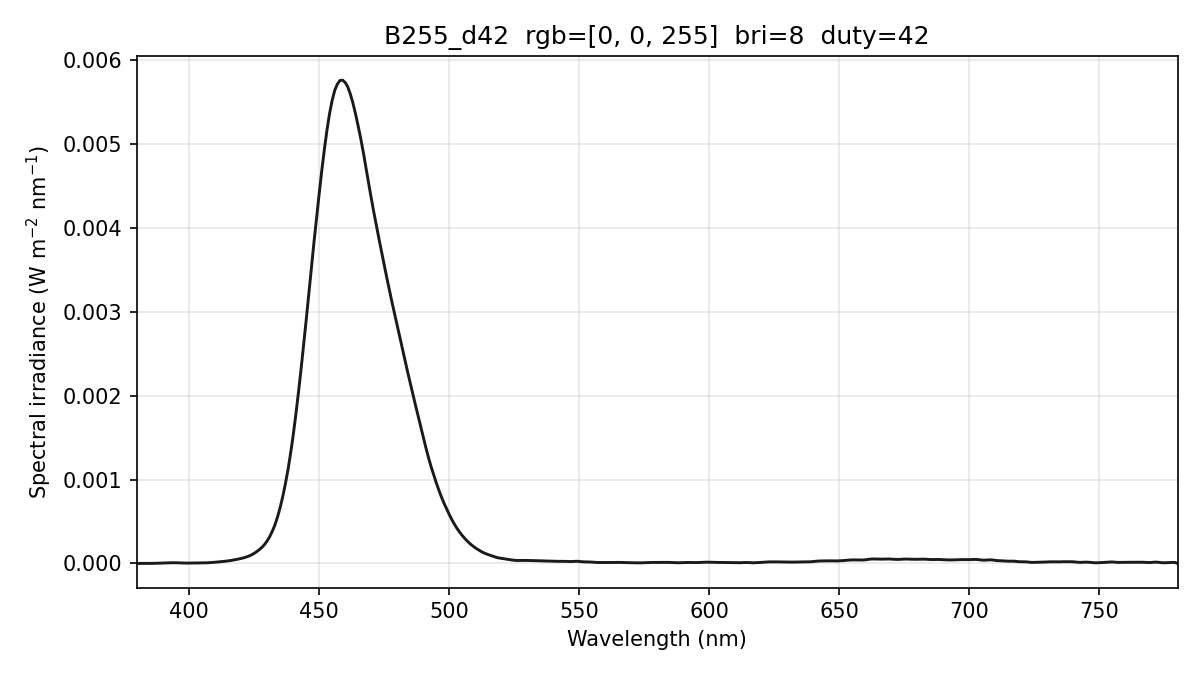

Data behind this chart, as committed beside it:
wavelength_nm, spectral_irradiance_W_m2_nm, spectral_irradiance_std_W_m2_nm, spectral_irradiance_uW_cm2_nm, photon_irradiance_photons_m2_s_nm, display_increment_W_m2_nm
380, 0.00000000e+00, 0.00000000e+00, 0.00000000e+00, 0.00000000e+00, -4.58175627e-06
381, 0.00000000e+00, 0.00000000e+00, 0.00000000e+00, 0.00000000e+00, -4.58175657e-06
382, 0.00000000e+00, 0.00000000e+00, 0.00000000e+00, 0.00000000e+00, -4.58175657e-06
383, 0.00000000e+00, 0.00000000e+00, 0.00000000e+00, 0.00000000e+00, -3.80849030e-06
384, 5.25223792e-09, 8.27002718e-10, 5.25223792e-07, 1.01531051e+10, -2.27669650e-06
385, 2.21159726e-07, 3.48232031e-08, 2.21159726e-05, 4.28637379e+11, -5.62740200e-07
386, 6.47722452e-07, 1.01988626e-07, 6.47722452e-05, 1.25863419e+12, 5.60112220e-07
387, 1.33430977e-06, 1.25626871e-07, 1.33430977e-04, 2.59950645e+12, 1.16694284e-06
388, 2.15759889e-06, 8.09429998e-07, 2.15759889e-04, 4.21430247e+12, 1.92479645e-06
389, 3.11758990e-06, 2.11572944e-06, 3.11758990e-04, 6.10508697e+12, 2.83367319e-06
390, 4.31540430e-06, 2.64616679e-06, 4.31540430e-04, 8.47245683e+12, 3.96399655e-06
391, 5.71341401e-06, 2.04824383e-06, 5.71341401e-04, 1.12459389e+13, 5.26241098e-06
392, 7.20764541e-06, 2.64997518e-06, 7.20764541e-04, 1.42233779e+13, 6.50155063e-06
393, 8.09713313e-06, 4.26924829e-06, 8.09713313e-04, 1.60194314e+13, 6.35836989e-06
394, 8.33742413e-06, 5.22224830e-06, 8.33742413e-04, 1.65367966e+13, 4.79554392e-06
395, 7.77521715e-06, 5.32576428e-06, 7.77521715e-04, 1.54608330e+13, 2.03651357e-06
396, 6.74196140e-06, 4.64477802e-06, 6.74196140e-04, 1.34401685e+13, -7.29701303e-07
397, 5.23765990e-06, 3.08583274e-06, 5.23765990e-04, 1.04676952e+13, -3.50309928e-06
398, 4.16432523e-06, 1.75629655e-06, 4.16432523e-04, 8.34355205e+12, -4.21825300e-06
399, 3.77974644e-06, 1.25504364e-06, 3.77974644e-04, 7.59204598e+12, -2.73117067e-06
400, 4.10579968e-06, 2.35454027e-06, 4.10579968e-04, 8.26762967e+12, 4.51445150e-07
401, 4.54218740e-06, 2.91477905e-06, 4.54218740e-04, 9.16922624e+12, 2.23869784e-06
402, 5.04489639e-06, 2.64308706e-06, 5.04489639e-04, 1.02094318e+13, 2.48985765e-06
403, 5.45334607e-06, 1.75972973e-06, 5.45334607e-04, 1.10634703e+13, 2.25594814e-06
404, 5.67117333e-06, 1.45408227e-06, 5.67117333e-04, 1.15339364e+13, 2.77011321e-06
405, 5.76540409e-06, 2.88670416e-06, 5.76540409e-04, 1.17546051e+13, 4.04143114e-06
406, 6.34748147e-06, 2.99820084e-06, 6.34748147e-04, 1.29733084e+13, 5.58961104e-06
407, 7.46932502e-06, 1.30647263e-06, 7.46932502e-04, 1.53037913e+13, 7.21089987e-06
408, 9.27638854e-06, 1.42812438e-06, 9.27638854e-04, 1.90529559e+13, 8.98181605e-06
409, 1.14929630e-05, 2.06291369e-06, 1.14929630e-03, 2.36634783e+13, 1.09177009e-05
410, 1.41190470e-05, 2.31661732e-06, 1.41190470e-03, 2.91415407e+13, 1.30185531e-05
411, 1.69632584e-05, 3.27239963e-06, 1.69632584e-03, 3.50973533e+13, 1.50953289e-05
412, 1.98304604e-05, 3.30271680e-06, 1.98304604e-03, 4.11294858e+13, 1.70593536e-05
413, 2.28427251e-05, 2.04859468e-06, 2.28427251e-03, 4.74920847e+13, 1.92182280e-05
414, 2.62379659e-05, 1.31818274e-06, 2.62379659e-03, 5.46831812e+13, 2.23280378e-05
415, 3.00142833e-05, 2.74042672e-06, 3.00142833e-03, 6.27045914e+13, 2.63980806e-05
416, 3.45993029e-05, 4.28912022e-06, 3.45993029e-03, 7.24576004e+13, 3.17605124e-05
417, 3.99402007e-05, 4.96087974e-06, 3.99402007e-03, 8.38435321e+13, 3.80026602e-05
418, 4.60654360e-05, 4.60986919e-06, 4.60654360e-03, 9.69336878e+13, 4.50582929e-05
419, 5.26026549e-05, 3.26342331e-06, 5.26026549e-03, 1.10954509e+14, 5.18748860e-05
420, 5.93456800e-05, 1.20638530e-06, 5.93456800e-03, 1.25476290e+14, 5.82124836e-05
421, 6.71828637e-05, 6.71035247e-07, 6.71828637e-03, 1.42384881e+14, 6.53201623e-05
422, 7.66764457e-05, 4.16586010e-07, 7.66764457e-03, 1.62891226e+14, 7.45648799e-05
423, 8.78264209e-05, 1.72814457e-06, 8.78264209e-03, 1.87020330e+14, 8.59466310e-05
424, 1.02341093e-04, 3.11718189e-06, 1.02341093e-02, 2.18443525e+14, 1.00817226e-04
425, 1.19553896e-04, 3.05755762e-06, 1.19553896e-02, 2.55785506e+14, 1.18292973e-04
426, 1.40595138e-04, 2.49615072e-06, 1.40595138e-02, 3.01511006e+14, 1.39471527e-04
427, 1.64559553e-04, 2.49444076e-06, 1.64559553e-02, 3.53731912e+14, 1.63488392e-04
428, 1.91374098e-04, 2.18740875e-06, 1.91374098e-02, 4.12334994e+14, 1.90273044e-04
429, 2.25916823e-04, 2.65077884e-06, 2.25916823e-02, 4.87898106e+14, 2.24802293e-04
430, 2.67746846e-04, 4.03544608e-06, 2.67746846e-02, 5.79583598e+14, 2.66699018e-04
431, 3.19695532e-04, 5.62690675e-06, 3.19695532e-02, 6.93644752e+14, 3.18789604e-04
432, 3.83949667e-04, 5.62856408e-06, 3.83949667e-02, 8.34990068e+14, 3.83180312e-04
433, 4.59230333e-04, 3.98019757e-06, 4.59230333e-02, 1.00101764e+15, 4.58578153e-04
434, 5.54119746e-04, 1.65634520e-06, 5.54119746e-02, 1.21064447e+15, 5.52818096e-04
435, 6.65471335e-04, 5.70483346e-07, 6.65471335e-02, 1.45727622e+15, 6.62435269e-04
436, 7.95455992e-04, 2.60332247e-06, 7.95455992e-02, 1.74592633e+15, 7.89892118e-04
437, 9.46418206e-04, 2.72911905e-06, 9.46418206e-02, 2.08203387e+15, 9.40133022e-04
438, 1.11330950e-03, 1.83639370e-06, 1.11330950e-01, 2.45478406e+15, 1.10844223e-03
439, 1.30733180e-03, 3.93765916e-06, 1.30733180e-01, 2.88917344e+15, 1.30482105e-03
... 341 more rows
